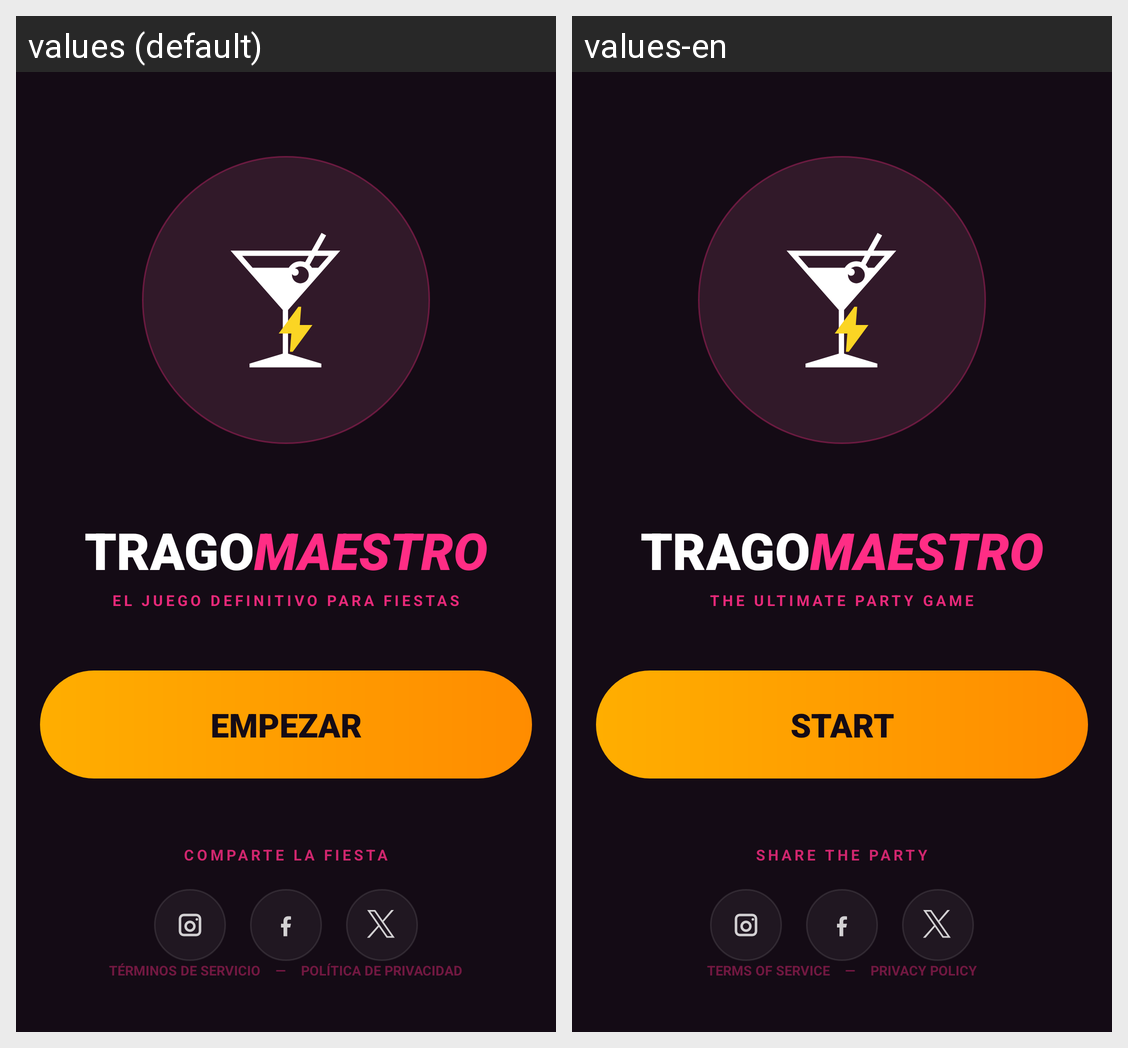

The same Android screen rendered under two of its app's locales, left to right. List the strings drawn on it with the default value and each locale's translation.
Android screen res/layout/fragment_home.xml rendered under 2 locales, left to right: values (default), values-en. Device: Nexus 5 (rendered at 1080×1920; each locale shown at half size, 540×960, under a caption strip naming it); theme Theme.TragoMaestro.
Strings drawn on this screen, with the default value and each locale's value (text and hints the layout hard-codes, and strings that could not be matched under every locale, appear in the picture but are not listed):

home_brand_trago
  values: Trago
  values-en: Trago

home_brand_maestro
  values: Maestro
  values-en: Maestro

home_subtitle
  values: EL JUEGO DEFINITIVO PARA FIESTAS
  values-en: THE ULTIMATE PARTY GAME

home_start
  values: EMPEZAR
  values-en: START

home_share
  values: Comparte la fiesta
  values-en: Share the party

home_terms
  values: TÉRMINOS DE SERVICIO
  values-en: TERMS OF SERVICE

home_privacy
  values: POLÍTICA DE PRIVACIDAD
  values-en: PRIVACY POLICY
